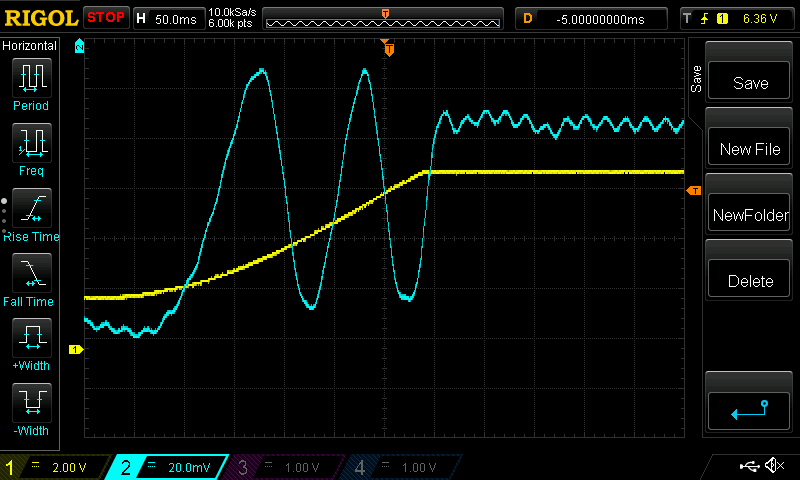

Values plotted in this chart, from the file beside it:
X, CH1, CH2, Start, Increment, 
Sequence, Volt, Volt, -3.050000e-01, 1.000000e-04
0, 1.96e+00, -1.20e-01, 
1, 1.96e+00, -1.20e-01, 
2, 1.96e+00, -1.20e-01, 
3, 1.96e+00, -1.20e-01, 
4, 1.96e+00, -1.20e-01, 
5, 1.96e+00, -1.20e-01, 
6, 1.96e+00, -1.20e-01, 
7, 1.96e+00, -1.20e-01, 
8, 1.96e+00, -1.20e-01, 
9, 1.96e+00, -1.20e-01, 
10, 1.96e+00, -1.20e-01, 
11, 1.96e+00, -1.20e-01, 
12, 1.96e+00, -1.20e-01, 
13, 1.96e+00, -1.20e-01, 
14, 1.96e+00, -1.20e-01, 
15, 1.96e+00, -1.20e-01, 
16, 1.96e+00, -1.20e-01, 
17, 1.96e+00, -1.20e-01, 
18, 1.96e+00, -1.20e-01, 
19, 1.96e+00, -1.20e-01, 
20, 1.96e+00, -1.20e-01, 
21, 1.96e+00, -1.20e-01, 
22, 1.96e+00, -1.20e-01, 
23, 1.96e+00, -1.20e-01, 
24, 1.96e+00, -1.20e-01, 
25, 1.96e+00, -1.20e-01, 
26, 1.96e+00, -1.20e-01, 
27, 1.96e+00, -1.20e-01, 
28, 1.96e+00, -1.20e-01, 
29, 1.96e+00, -1.20e-01, 
30, 1.96e+00, -1.20e-01, 
31, 1.96e+00, -1.20e-01, 
32, 1.96e+00, -1.20e-01, 
33, 1.96e+00, -1.20e-01, 
34, 1.96e+00, -1.20e-01, 
35, 1.96e+00, -1.21e-01, 
36, 1.96e+00, -1.20e-01, 
37, 1.96e+00, -1.20e-01, 
38, 1.96e+00, -1.20e-01, 
39, 1.96e+00, -1.21e-01, 
40, 1.96e+00, -1.20e-01, 
41, 1.96e+00, -1.20e-01, 
42, 1.96e+00, -1.20e-01, 
43, 1.96e+00, -1.20e-01, 
44, 1.96e+00, -1.21e-01, 
45, 1.96e+00, -1.21e-01, 
46, 1.96e+00, -1.21e-01, 
47, 1.96e+00, -1.21e-01, 
48, 1.96e+00, -1.20e-01, 
49, 1.96e+00, -1.21e-01, 
50, 1.96e+00, -1.21e-01, 
51, 1.96e+00, -1.21e-01, 
52, 1.96e+00, -1.21e-01, 
53, 1.96e+00, -1.21e-01, 
54, 1.96e+00, -1.21e-01, 
55, 1.96e+00, -1.21e-01, 
56, 1.96e+00, -1.21e-01, 
57, 1.96e+00, -1.21e-01, 
58, 1.96e+00, -1.21e-01, 
... 5,941 more rows
